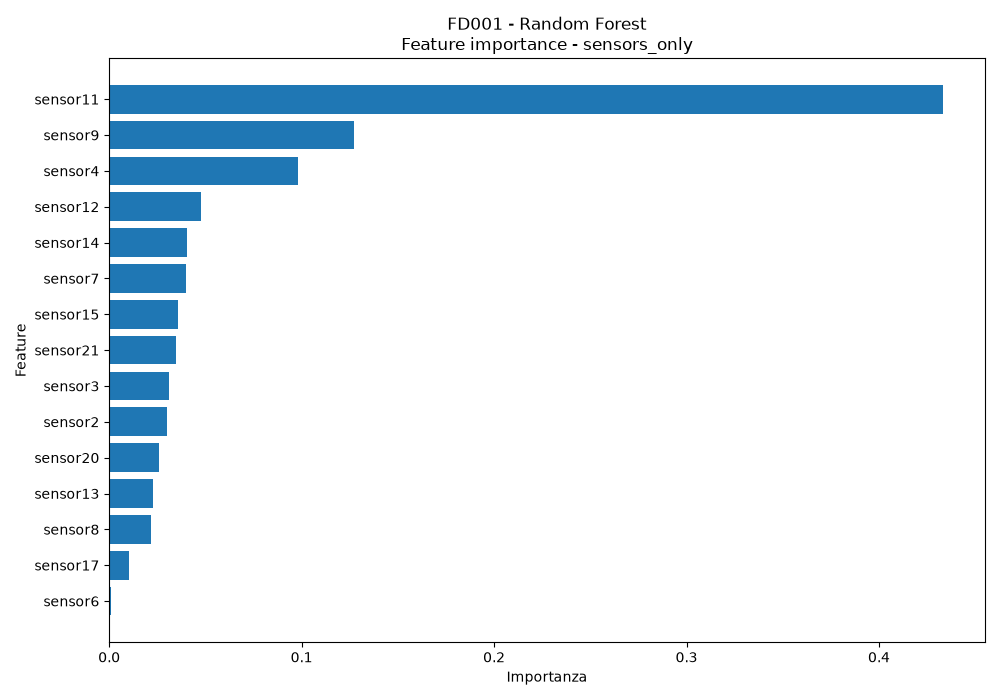

Data behind this chart, as committed beside it:
feature, importance
sensor11, 0.4334
sensor9, 0.1273
sensor4, 0.09792
sensor12, 0.04794
sensor14, 0.04021
sensor7, 0.04005
sensor15, 0.0359
sensor21, 0.03454
sensor3, 0.03132
sensor2, 0.0299
sensor20, 0.02572
sensor13, 0.02271
sensor8, 0.02179
sensor17, 0.01046
sensor6, 0.0007711
